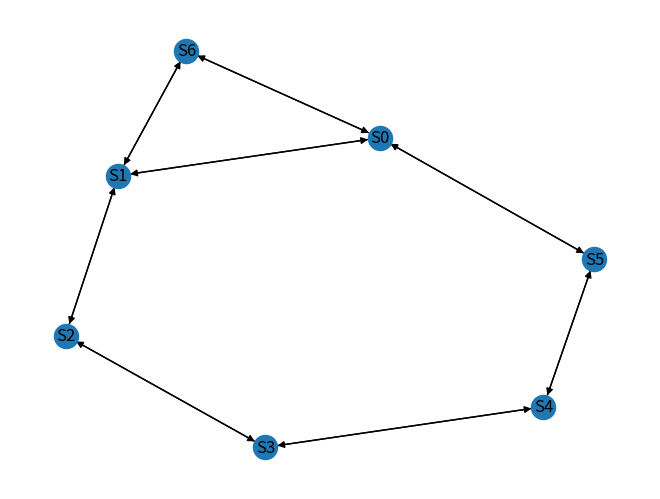

This figure's Python source:
import matplotlib.pyplot as plt
import networkx as nx

G=[[0,1,1],[1,0,1],[1,0,0]]


# plt.clf()
# plt.figure('graphe exemple')
# plot_graphe(G)
# dist=distances(G,1)

for element in G:
    print (element)


def aretes(G:list)->list:
    L=[]
    for i in range(len(G)):
        for j in range(len(G)):
            if not G[i][j]==0:
                L.append((i,j))
    return L

def plot_graphe(G):
    Gx=nx.DiGraph()
    edges=aretes(G)
    Gx.add_edges_from(edges)

    nx.draw(Gx,with_labels = True)
    plt.show()

def plot_graphe_ld(G):
    Gx=nx.DiGraph()
    edges=aretes_ld(G)
    Gx.add_edges_from(edges)

    nx.draw(Gx,with_labels = True)
    plt.show()


G={"S0":["S1","S5","S6"],"S1":["S0","S2","S6"],"S2":["S1","S3"],"S3":["S2","S4"],"S4":["S3","S5"],"S5":["S4","S0"],"S6":["S1","S0"]}


def aretes_l(G:list)->list:
    '''Fonction qui construit à partir d'une liste d'adjacence la liste des arêtes sans doublon
    entrée :
    G : list, liste d'adjacence
    sortie :
    L : list, liste des couples de sommets voisins
    '''
    L=[]
    for i in range(len(G)):
        for j in range(len(G[i])):
            if i<G[i][j]:
                L.append((i,G[i][j]))
    return L

def aretes_ld(G:list)->list:
    '''Fonction qui construit à partir d'une liste d'adjacence la liste des arêtes sans doublon
    entrée :
    G : list, liste d'adjacence
    sortie :
    L : list, liste des couples de sommets voisins
    '''
    L=[]
    for sommet,voisins in G.items():
        for v in voisins:
            L.append((sommet,v))
    return L


plt.figure('graphe exemple')
plot_graphe_ld(G)

from collections import deque

def bfs(G, s) -> None:
    """
    G : graphe sous forme de dictionnaire d'adjacence
    s : sommet du graphe (Chaine de caractere du type "S1").
    """
    visited = {}
    for sommet,voisins in G.items():
        visited[sommet]=False
    # Le premier sommet àvisiter entre dans la file
    q = deque([s])
    while len(q) > 0:
        print(visited,q)
        # On visite la tête de file
        u = q.pop()
        # On vérifier qu'elle n'a pas été visitée
        if not visited[u]:
            # Si on l'avait pas visité, maintenant c'est le cas :)
            visited[u] = True
            # On met les voisins de u dans la file
            for v in G[u]:
                q.appendleft(v)

bfs(G,'S0')

def distances(G, s):
    # dist = [-1]*len(G)
    dist= {}
    for sommet,voisins in G.items():
        dist[sommet]=-1
    q = deque([(s, 0)])
    while len(q) > 0:
        print(dist,q)
        u, d = q.pop()
        if dist[u] == -1:
            dist[u] = d
            for v in G[u]:
                q.appendleft((v, d + 1))
    return dist
